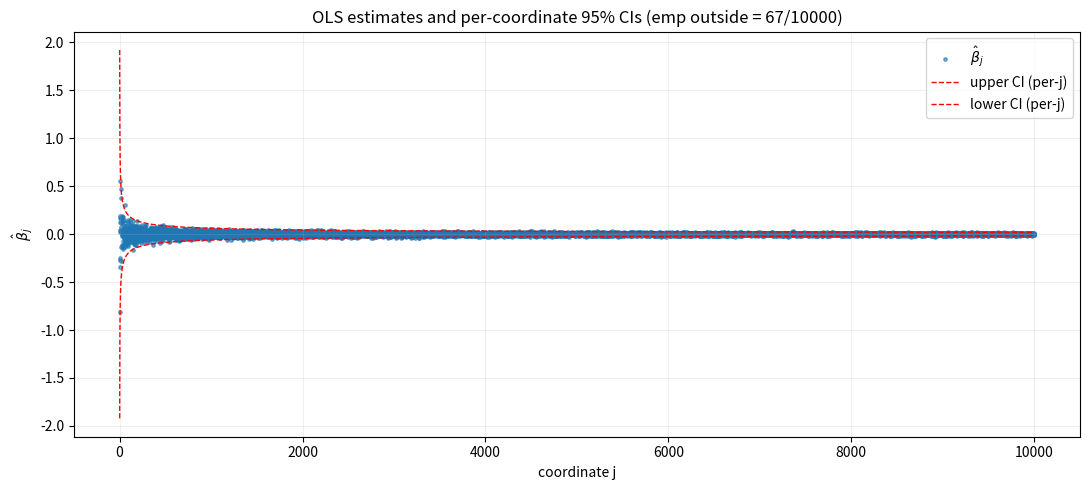

The script that saved this image:
import numpy as np
import matplotlib.pyplot as plt
from scipy.stats import norm

# Reproducible seed
rng = np.random.default_rng(12345)

# Parameters
n = 20000
d = 10000
delta = 0.05
one_minus_delta = 1 - delta

# Build indices and corresponding nonzero values for each row (vectorized)
indices = np.arange(n) % d          # values in 0..d-1
values = np.sqrt(indices + 1)       # sqrt((i mod d) + 1)

# Generate noise and observations (beta* = 0 so Y = eps)
eps = rng.standard_normal(n)
Y = eps.copy()

# Compute X^T Y via bincount (vectorized accumulation)
# For each row i: X[i,(indices[i])] = values[i], so (X^T Y)[j] = sum_{i:indices[i]==j} values[i] * Y[i]
XTY = np.bincount(indices, weights=values * Y, minlength=d)   # length d

# Compute diagonal of X^T X analytically:
# Each index j appears exactly n/d times (here 2) and contributes value^2 = j+1
count_each = n // d  # equals 2 here (since 20000/10000 = 2)
XT_X_diag = count_each * (np.arange(1, d + 1))               # (n/d) * j
# double-check (for this setup, XT_X_diag should be 2*j)
assert np.all(XT_X_diag == 2 * np.arange(1, d + 1))

# Inverse diag
XT_X_inv_diag = 1.0 / XT_X_diag

# Compute beta_hat
beta_hat = XT_X_inv_diag * XTY

# Theoretical variance for each coordinate (since eps are standard normals)
var_beta = XT_X_inv_diag  # we showed earlier var = (X^T X)^{-1}_{jj}

# Standardized statistics Z_j = beta_hat / sqrt(var_beta) should be ~ N(0,1)
Z = beta_hat / np.sqrt(var_beta)

# Threshold t corresponding to the CI: |beta_hat| <= sqrt(2 * var * log(2/delta))
t_factor = np.sqrt(2 * np.log(2 / delta))
CI_per_j = np.sqrt(2 * var_beta * np.log(2 / delta))   # same as sqrt(var) * t_factor

# Empirical counts
outside_mask = np.abs(beta_hat) > CI_per_j
n_outside = outside_mask.sum()
prop_outside = n_outside / d

# Also check standardized exceedance at z-threshold
z_threshold = t_factor
emp_prop_z_outside = np.mean(np.abs(Z) > z_threshold)

# Print diagnostics
print("Diagnostics:")
print(f"  n = {n}, d = {d}, delta = {delta}")
print(f"  Expected per-coordinate exceedance probability = {delta:.3f}")
print(f"  Threshold t (for Z) = sqrt(2*log(2/delta)) = {z_threshold:.4f}")
print(f"  Empirical number outside CI: {n_outside} / {d}  (prop = {prop_outside:.4f})")
print(f"  Empirical prop(|Z| > t) = {emp_prop_z_outside:.4f}")
print(f"  Sample mean(Z) = {Z.mean():.4e}, sample std(Z) = {Z.std(ddof=0):.4f}")
print()

# Quick binomial sanity: expected mean and std of number outside
expected_mean = d * delta
expected_std = np.sqrt(d * delta * (1 - delta))
print(f"Binomial expectation for #outside: mean={expected_mean:.1f}, std={expected_std:.2f}")

# Optional: run multiple trials to get distribution of counts (uncomment if desired)
# trials = 200
# counts = np.zeros(trials, dtype=int)
# for t in range(trials):
#     eps = rng.standard_normal(n)
#     Y = eps
#     XTY = np.bincount(indices, weights=values * Y, minlength=d)
#     beta_hat = XT_X_inv_diag * XTY
#     counts[t] = np.sum(np.abs(beta_hat) > CI_per_j)
# print("Multiple-trial summary (counts): mean=", counts.mean(), " std=", counts.std())

# Plot beta_hat and CI
j_coords = np.arange(1, d + 1)
plt.figure(figsize=(11,5))
plt.scatter(j_coords, beta_hat, s=6, alpha=0.6, label=r'$\hat\beta_j$')
plt.plot(j_coords,  CI_per_j, 'r--', linewidth=1, label='upper CI (per-j)')
plt.plot(j_coords, -CI_per_j, 'r--', linewidth=1, label='lower CI (per-j)')
plt.xlabel('coordinate j')
plt.ylabel(r'$\hat\beta_j$')
plt.title(f'OLS estimates and per-coordinate 95% CIs (emp outside = {n_outside}/{d})')
plt.legend()
plt.grid(alpha=0.2)
plt.tight_layout()
plt.show()
